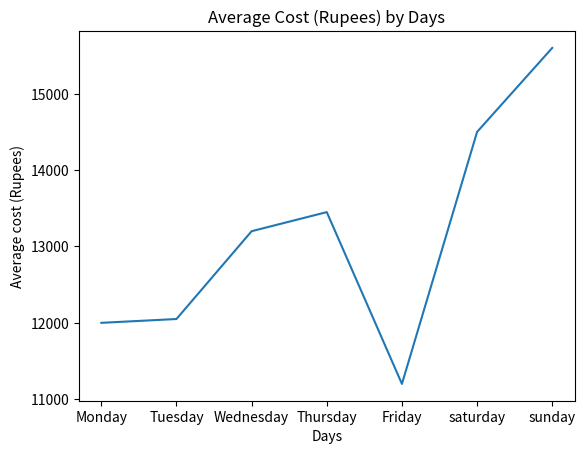

Here is the Python script that generated this plot:

import matplotlib.pyplot as plt


days_x = ['Monday', 'Tuesday', 'Wednesday', 'Thursday', 'Friday', 'saturday', 'sunday']

# cost of 100kg Apples in Rupees on the weekdays:
apples_y = [12000, 12050, 13200, 13450, 11200, 14500, 15600]

plt.plot(days_x, apples_y)

# To give labels to the Axis
plt.xlabel('Days')
plt.ylabel('Average cost (Rupees)') 

# To Give Tile to the entire plot
plt.title('Average Cost (Rupees) by Days')

plt.show()